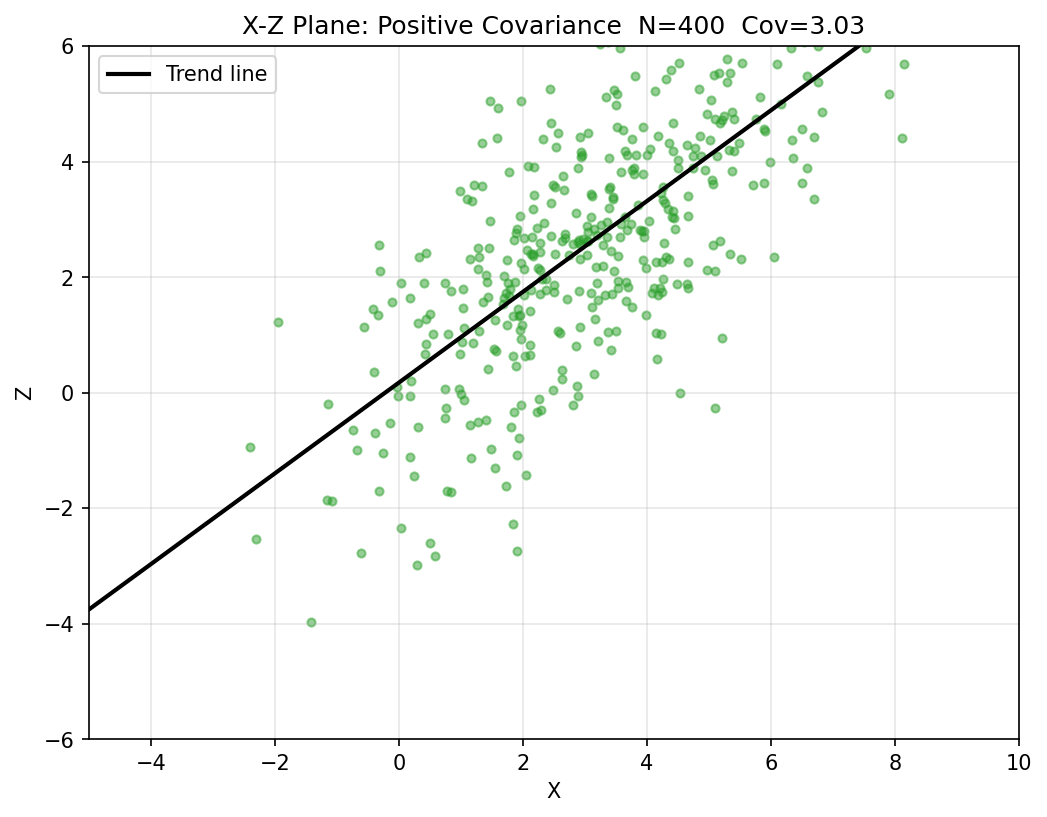

The file beside this chart, header and first rows:
i, x, y_pos
0, 4.852, 4.435
1, 6.819, 4.865
2, 0.2029, 0.2054
3, 4.126, 5.218
4, 1.699, 1.646
5, 2.026, 1.69
6, 1.815, -0.5876
7, 1.272, 2.137
8, 3.097, 3.446
9, 1.338, 4.315
10, 3.541, 2.371
11, 2.9, 2.648
12, 2.522, 2.392
13, 1.185, 3.314
14, 1.847, 1.334
15, 4.511, 4.027
16, 4.002, 4.113
17, 1.045, 1.116
18, 3.199, 1.889
19, 4.503, 3.893
20, -0.3388, 1.339
21, 4.087, 1.73
22, 1.675, 1.539
23, 4.141, 2.263
24, 1.474, 2.971
25, -0.6098, -2.773
26, -0.2551, -1.042
27, 3.096, 3.043
28, 3.519, 5.164
29, 1.191, 0.8545
30, 4.277, 2.589
31, -0.3230, 2.563
32, 2.868, 0.1223
33, 0.5780, -2.836
34, 1.696, 2.017
35, 3.095, 1.723
36, 1.279, -0.5085
37, 2.231, 2.847
38, 5.013, 4.376
39, 1.846, 0.6309
40, 4.671, 1.817
41, 0.7406, 1.901
42, 4.06, 4.223
43, 5.883, 4.558
44, -1.943, 1.215
45, 1.406, -0.4802
46, 4.154, 1.035
47, 2.594, 1.037
48, 3.742, 2.925
49, 1.792, 1.799
50, 3.173, 2.177
51, 2.689, 2.679
52, 5.336, 2.391
53, 3.509, 4.973
54, 3.675, 2.817
55, 2.176, 3.417
56, 2.025, 2.134
57, 2.135, 2.393
58, 3.789, 3.886
59, 2.158, 2.398
... 340 more rows
